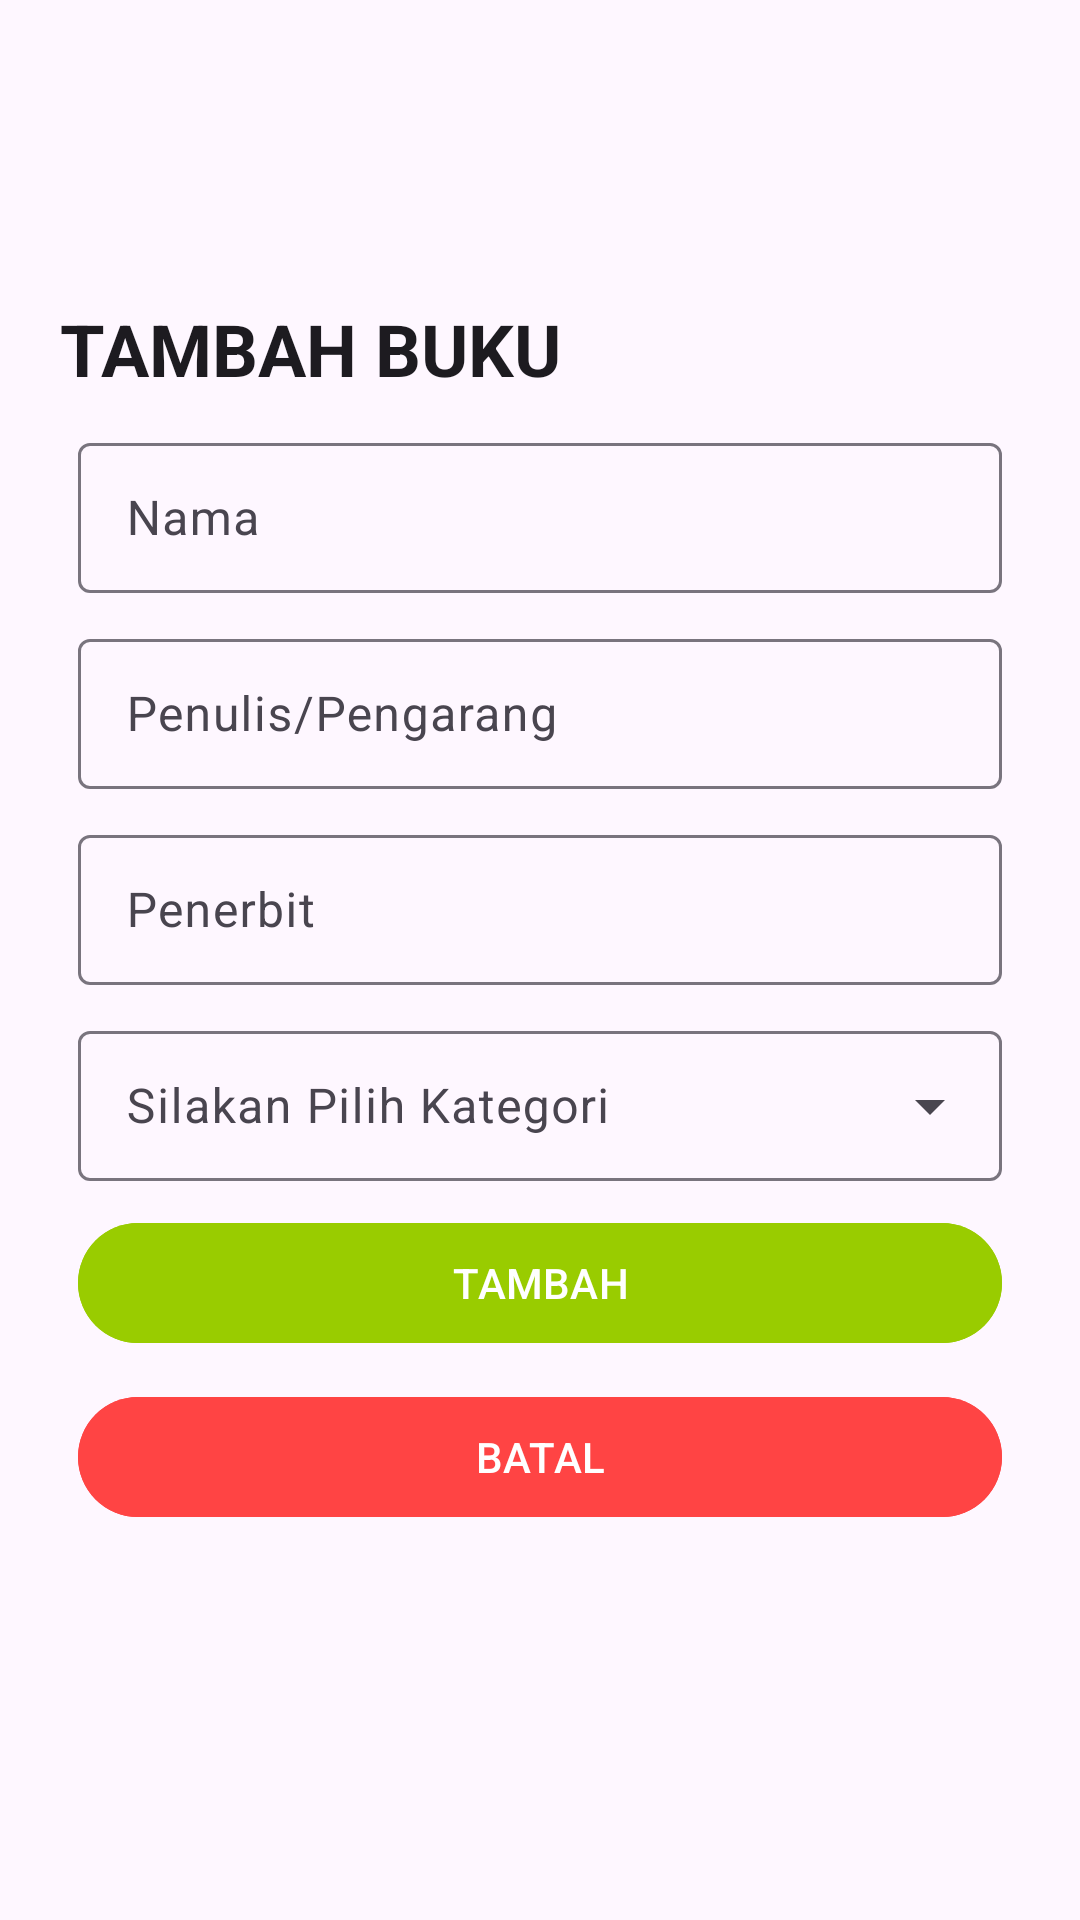

Reconstruct the res/layout file that produces this screen, plus the resources it refers to.
<!-- AndroidManifest.xml: application theme Theme.LibraryManagementApp -->
<!-- res/layout/activity_add_book.xml -->
<?xml version="1.0" encoding="utf-8"?>
<androidx.constraintlayout.widget.ConstraintLayout xmlns:android="http://schemas.android.com/apk/res/android"
    xmlns:app="http://schemas.android.com/apk/res-auto"
    xmlns:tools="http://schemas.android.com/tools"
    android:id="@+id/main"
    android:layout_width="match_parent"
    android:layout_height="match_parent"
    tools:context=".ui.addbook.AddBookActivity">

    <com.google.android.material.textview.MaterialTextView
        android:id="@+id/tv_headline_add"
        style="@style/TextAppearance.MaterialComponents.Headline5"
        android:layout_width="match_parent"
        android:layout_height="wrap_content"
        android:layout_marginHorizontal="20dp"
        android:layout_marginTop="100dp"
        android:text="TAMBAH BUKU"
        android:textStyle="bold"
        app:layout_constraintEnd_toEndOf="parent"
        app:layout_constraintStart_toStartOf="parent"
        app:layout_constraintTop_toTopOf="parent" />

    <com.google.android.material.textfield.TextInputLayout
        android:id="@+id/container_name"
        android:layout_width="match_parent"
        android:layout_height="wrap_content"
        android:layout_marginHorizontal="26dp"
        android:layout_marginTop="10dp"
        android:hint="Nama"
        app:endIconMode="clear_text"
        app:layout_constraintEnd_toEndOf="parent"
        app:layout_constraintStart_toStartOf="parent"
        app:layout_constraintTop_toBottomOf="@id/tv_headline_add">

        <com.google.android.material.textfield.TextInputEditText
            android:id="@+id/edt_name"
            android:layout_width="match_parent"
            android:layout_height="50dp"
            android:inputType="text" />

    </com.google.android.material.textfield.TextInputLayout>

    <com.google.android.material.textfield.TextInputLayout
        android:id="@+id/container_tvAuthor"
        android:layout_width="match_parent"
        android:layout_height="wrap_content"
        android:layout_marginHorizontal="26dp"
        android:layout_marginTop="10dp"
        android:hint="Penulis/Pengarang"
        app:endIconMode="clear_text"
        app:layout_constraintEnd_toEndOf="parent"
        app:layout_constraintStart_toStartOf="parent"
        app:layout_constraintTop_toBottomOf="@id/container_name">

        <com.google.android.material.textfield.TextInputEditText
            android:id="@+id/edt_author"
            android:layout_width="match_parent"
            android:layout_height="50dp"
            android:inputType="text" />

    </com.google.android.material.textfield.TextInputLayout>

    <com.google.android.material.textfield.TextInputLayout
        android:id="@+id/container_tvPublisher"
        android:layout_width="match_parent"
        android:layout_height="wrap_content"
        android:layout_marginHorizontal="26dp"
        android:layout_marginTop="10dp"
        android:hint="Penerbit"
        app:endIconMode="clear_text"
        app:layout_constraintEnd_toEndOf="parent"
        app:layout_constraintStart_toStartOf="parent"
        app:layout_constraintTop_toBottomOf="@id/container_tvAuthor">

        <com.google.android.material.textfield.TextInputEditText
            android:id="@+id/edt_publisher"
            android:layout_width="match_parent"
            android:layout_height="50dp"
            android:inputType="text" />

    </com.google.android.material.textfield.TextInputLayout>

    <com.google.android.material.textfield.TextInputLayout
        android:id="@+id/container_tvCategory"
        style="@style/Widget.Material3.TextInputLayout.OutlinedBox.ExposedDropdownMenu"
        android:layout_width="match_parent"
        android:layout_height="wrap_content"
        android:layout_marginHorizontal="26dp"
        android:layout_marginTop="10dp"
        android:hint="Silakan Pilih Kategori"
        app:layout_constraintEnd_toEndOf="parent"
        app:layout_constraintStart_toStartOf="parent"
        app:layout_constraintTop_toBottomOf="@id/container_tvPublisher">

        <com.google.android.material.textfield.MaterialAutoCompleteTextView
            android:id="@+id/edt_category"
            android:layout_width="match_parent"
            android:layout_height="50dp"
            android:inputType="none"
            app:simpleItems="@array/category"
            tools:ignore="SpeakableTextPresentCheck" />

    </com.google.android.material.textfield.TextInputLayout>

    <com.google.android.material.button.MaterialButton
        android:id="@+id/btn_add"
        android:layout_width="0dp"
        android:layout_height="wrap_content"
        android:layout_marginTop="10dp"
        android:backgroundTint="@android:color/holo_green_light"
        android:text="TAMBAH"
        app:layout_constraintEnd_toEndOf="@id/container_tvCategory"
        app:layout_constraintStart_toStartOf="@id/container_tvCategory"
        app:layout_constraintTop_toBottomOf="@id/container_tvCategory" />

    <com.google.android.material.button.MaterialButton
        android:id="@+id/btn_cancel"
        android:layout_width="0dp"
        android:layout_height="wrap_content"
        android:layout_marginTop="10dp"
        android:backgroundTint="@android:color/holo_red_light"
        android:text="BATAL"
        app:layout_constraintEnd_toEndOf="@id/btn_add"
        app:layout_constraintStart_toStartOf="@id/btn_add"
        app:layout_constraintTop_toBottomOf="@id/btn_add" />

</androidx.constraintlayout.widget.ConstraintLayout>
<!-- resources referenced by this layout -->
<resources>
  <string-array name="category">
          <item>Fiksi</item>
          <item>Non Fiksi</item>
          <item>Pendidikan</item>
          <item>Anak-Anak</item>
      </string-array>
  <style name="Theme.LibraryManagementApp" parent="Base.Theme.LibraryManagementApp" />
  <style name="Base.Theme.LibraryManagementApp" parent="Theme.Material3.DayNight.NoActionBar">
          
          
      </style>
</resources>
